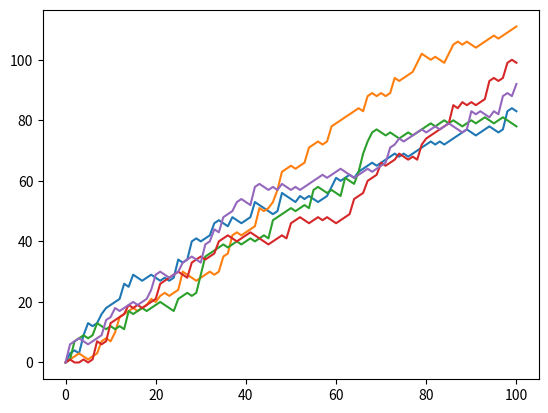

This figure's Python source:
'''
all_walks is a list of lists: every sub-list represents a single random walk. 
If you convert this list of lists to a NumPy array, you can start making interesting plots! 
matplotlib.pyplot is already imported as plt.

The nested for loop is already coded for you - 
don't worry about it. For now, focus on the code that 
comes after this for loop.
'''

# numpy and matplotlib imported, seed set.
import numpy as np
import matplotlib.pyplot as plt

# initialize and populate all_walks
all_walks = []
for i in range(5) :
    random_walk = [0]
    for x in range(100) :
        step = random_walk[-1]
        dice = np.random.randint(1,7)
        if dice <= 2:
            step = max(0, step - 1)
        elif dice <= 5:
            step = step + 1
        else:
            step = step + np.random.randint(1,7)
        random_walk.append(step)
    all_walks.append(random_walk)

# Convert all_walks to NumPy array: np_aw
np_aw = np.array(all_walks)

# Plot np_aw and show
plt.plot(np_aw)
plt.show()

# Clear the figure
plt.clf()

# Transpose np_aw: np_aw_t
np_aw_t = np.transpose(np_aw)

# Plot np_aw_t and show
plt.plot(np_aw_t)
plt.show()
